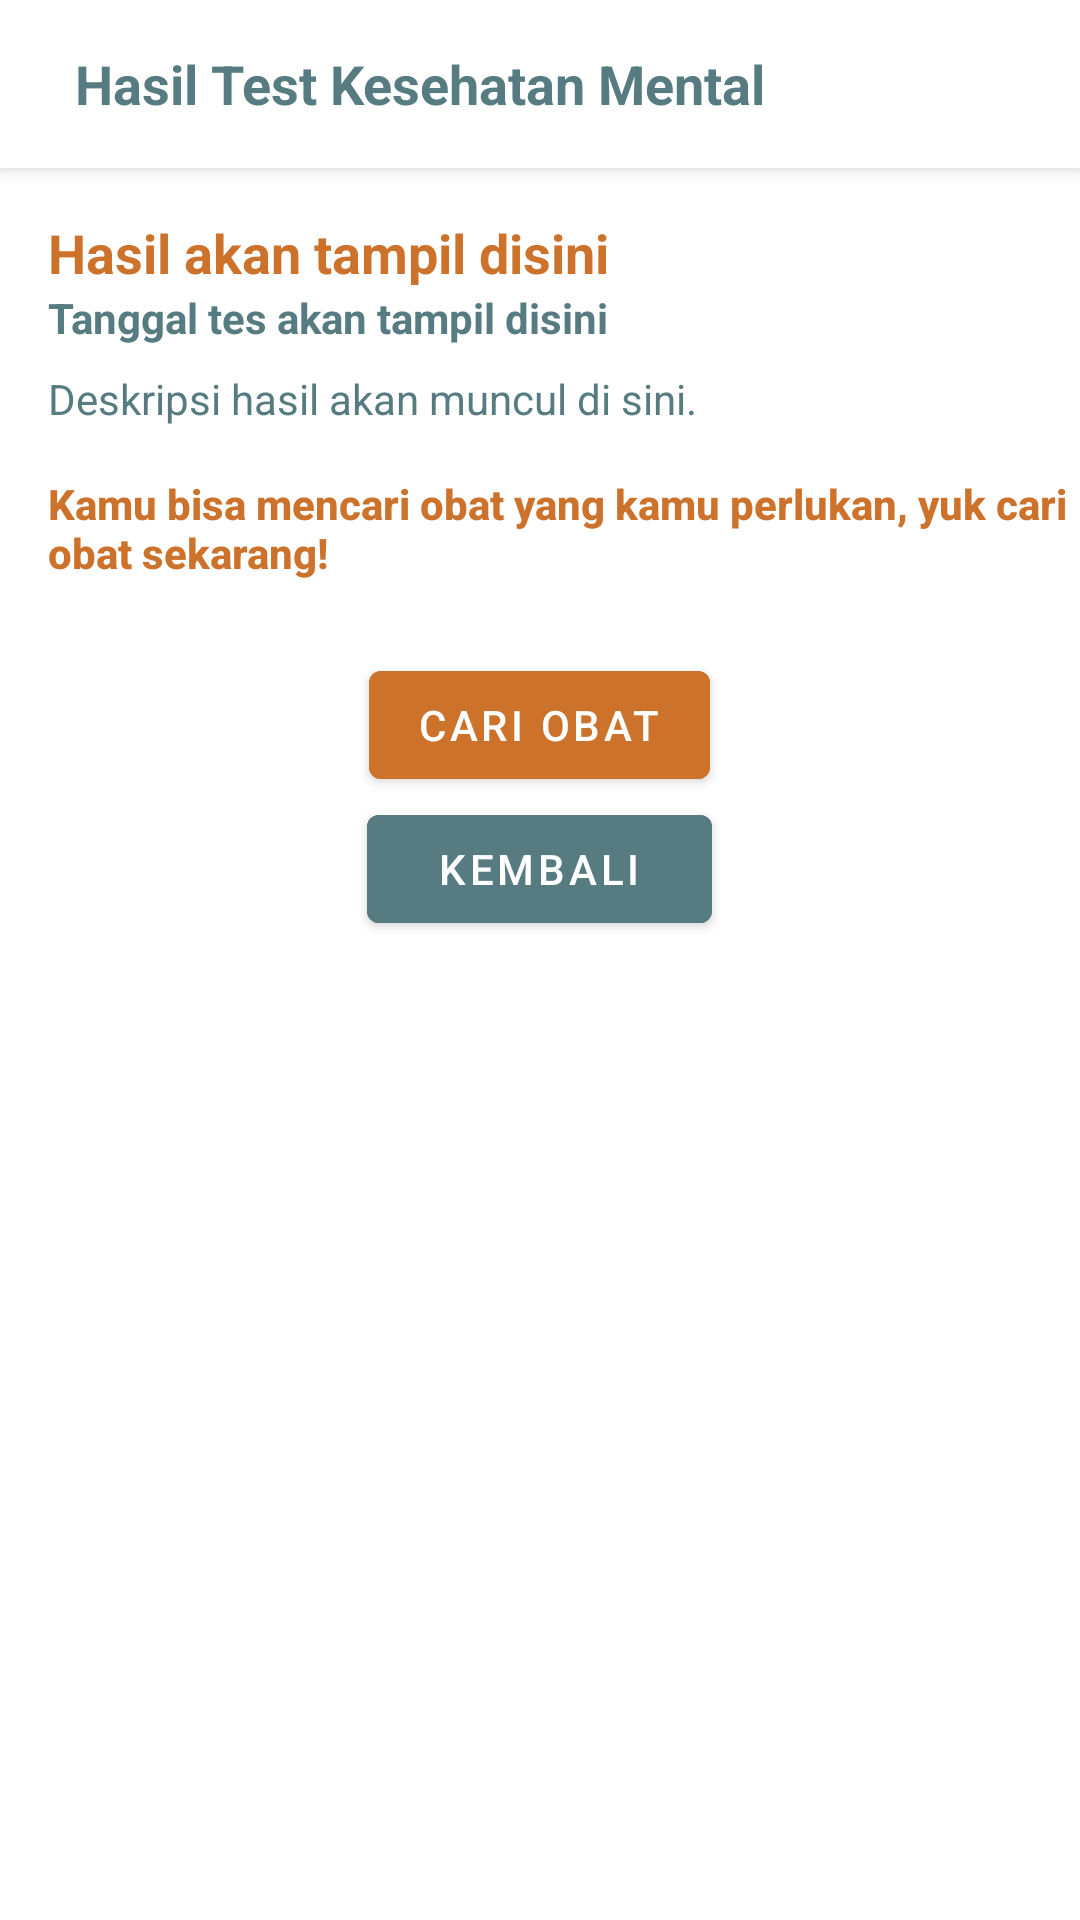

Write the Android layout XML for this screen, with the resource values it uses.
<!-- AndroidManifest.xml: activity theme Theme.MaterialComponents.DayNight.NoActionBar -->
<!-- res/layout/activity_quiz_detail.xml -->
<?xml version="1.0" encoding="utf-8"?>
<LinearLayout
    xmlns:android="http://schemas.android.com/apk/res/android"
    xmlns:tools="http://schemas.android.com/tools"
    android:layout_width="match_parent"
    android:layout_height="match_parent"
    android:orientation="vertical"
    tools:context=".ui.quiz.ResultActivity">

    <androidx.appcompat.widget.Toolbar
        android:id="@+id/toolbar_result_detail"
        android:layout_width="match_parent"
        android:layout_height="wrap_content"
        android:background="@color/white"
        android:elevation="4dp">

        <ImageButton
            android:id="@+id/btn_back_quiz_detail"
            android:layout_width="wrap_content"
            android:layout_height="wrap_content"
            android:layout_gravity="start"
            android:background="@android:color/transparent"
            android:contentDescription="@string/back"
            android:src="@drawable/arrow_back" />

        <TextView
            android:id="@+id/tv_toolbar_title_detail"
            android:layout_width="wrap_content"
            android:layout_height="wrap_content"
            android:text="@string/result_quiz_title"
            android:layout_marginLeft="25dp"
            android:textColor="@color/blue"
            android:textSize="18sp"
            android:textStyle="bold" />
    </androidx.appcompat.widget.Toolbar>

    <ScrollView
        android:layout_width="match_parent"
        android:layout_height="0dp"
        android:layout_weight="1">

        <LinearLayout
            android:layout_width="match_parent"
            android:layout_height="wrap_content"
            android:orientation="vertical">

            <TextView
                android:id="@+id/result_title_detail"
                android:layout_width="match_parent"
                android:layout_height="wrap_content"
                android:layout_marginTop="16dp"
                android:text="@string/result_title"
                android:textAppearance="@style/TextAppearance.AppCompat.Medium"
                android:textStyle="bold"
                android:textColor="@color/orange"
                android:paddingStart="16dp"/>

            <TextView
                android:id="@+id/date"
                android:layout_width="match_parent"
                android:layout_height="wrap_content"
                android:text="@string/date"
                android:textColor="@color/blue"
                android:textStyle="bold"
                android:textAppearance="@style/TextAppearance.AppCompat.Body1"
                android:paddingStart="16dp"/>

            <TextView
                android:id="@+id/result_description_detail"
                android:layout_width="match_parent"
                android:layout_height="wrap_content"
                android:layout_marginTop="8dp"
                android:text="@string/result_desc"
                android:textColor="@color/blue"
                android:textAppearance="@style/TextAppearance.AppCompat.Body1"
                android:paddingStart="16dp"/>

            <TextView
                android:id="@+id/message_result"
                android:layout_width="match_parent"
                android:layout_height="wrap_content"
                android:layout_marginTop="16dp"
                android:text="@string/message_result"
                android:textAppearance="@style/TextAppearance.AppCompat.Body2"
                android:paddingStart="16dp"
                android:textColor="@color/orange"
                android:textStyle="bold"/>

            <LinearLayout
                android:layout_width="match_parent"
                android:layout_height="wrap_content"
                android:orientation="vertical"
                android:layout_marginTop="24dp">

                <Button
                    android:id="@+id/find_medicine_button"
                    android:layout_width="wrap_content"
                    android:layout_height="wrap_content"
                    android:layout_weight="1"
                    android:text="@string/find_medicine_button"
                    android:layout_gravity="center"
                    android:textColor="@color/white"
                    android:backgroundTint="@color/orange" />

                <Button
                    android:id="@+id/back_button"
                    android:layout_width="115dp"
                    android:layout_height="wrap_content"
                    android:layout_weight="1"
                    android:text="@string/back"
                    android:layout_gravity="center"
                    android:textColor="@color/white"
                    android:backgroundTint="@color/blue" />
            </LinearLayout>
        </LinearLayout>
    </ScrollView>

    <ProgressBar
        android:id="@+id/pBar"
        style="?android:attr/progressBarStyle"
        android:layout_width="wrap_content"
        android:layout_height="wrap_content"
        android:visibility="gone"
        android:indeterminate="true"
        android:indeterminateTint="@color/blue" />
</LinearLayout>
<!-- resources referenced by this layout -->
<resources>
  <color name="blue">#567B81</color>
  <color name="orange">#CD722B</color>
  <color name="white">#FFFFFFFF</color>
  <string name="back">Kembali</string>
  <string name="date">Tanggal tes akan tampil disini</string>
  <string name="find_medicine_button">Cari Obat</string>
  <string name="message_result">Kamu bisa mencari obat yang kamu perlukan, yuk cari obat sekarang!</string>
  <string name="result_desc">Deskripsi hasil akan muncul di sini.</string>
  <string name="result_quiz_title">Hasil Test Kesehatan Mental</string>
  <string name="result_title">Hasil akan tampil disini</string>
</resources>
